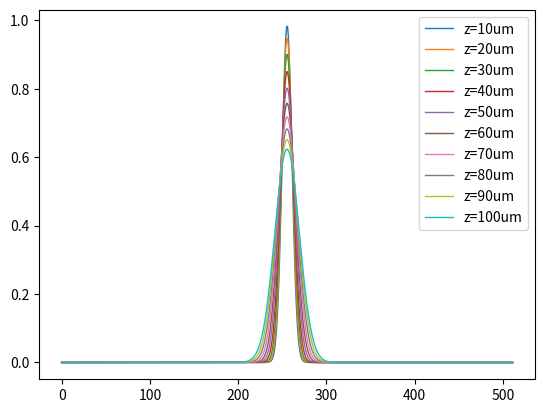

This figure's Python source:
import numpy as np
import pandas as pd
from matplotlib import pyplot as plt

def overlap(e1, e2, dx):
    I = 0
    for i in range(len(e1)):
        I += dx*e1[i]*e2[i]
    return I


def chop(complex_array, tol=1e-10):
    """
    chop the value to reduce round-off noize
    """
    complex_array.real[np.abs(complex_array.real)<tol] = 0
    complex_array.imag[np.abs(complex_array.imag)<tol] = 0
    return complex_array

def complex_profile(complex_array):
    """
    Exam the complex array
    """
    _, ax = plt.subplots(1,2, figsize=(12,6))
    index = np.arange(len(complex_array))
    ax[0].scatter(index, np.abs(complex_array))
    ax[1].scatter(index, np.angle(complex_array))
    return ax


def gauss_source(x0, h, size=100):
    """
    Generate a beam of gauss profile


    Parameters:
    ----------
    x0: float. characteristic length
    h:  float domain width
    size: int. sampled points

    Returns:
    -------
    E: array. intensity at points
    """
    x = np.linspace(-h/2, h/2, size)
    E = np.exp(-(x/x0)**2)
    return E


def propagate(dz, h, k0, n, E, size=100):
    """
    propagate a beam in the medium. With two phase correction terms

    Parameters:
    ----------
    dz: float. propagation distance
    h: float. domain width
    x0: float.  characteristic length of the beam
    k0: float. wavenumber in vaccum
    n: array of length 2.  Refractive index at the boundary of the interval. 
        Set n[0]=n[1] to get homogeneous medium. Or get linear profile.
    size: int. sampled points size. Must be even

    Returns:
    -------
    newE: array of sampled points size reconstructed at length z.
    """
    # fft components
    n_ave = np.mean(n)
    n = np.linspace(n[0],n[1],size)

    a = h/2/np.pi
    kx = np.concatenate((np.arange(size/2), np.arange(-size/2,0)))/a

    real_beta = n_ave**2*k0**2 - kx**2
    real_beta[real_beta<0] = 0
    phase1 = np.exp(1j*kx**2/(n_ave*k0 +np.sqrt(real_beta))*dz)
    phase2 = np.exp(-1j*(n-n_ave)*k0*dz)

    newE = np.fft.fft(E)*phase1
    newE = np.fft.ifft(newE)*phase2

    return newE


if __name__ == '__main__':
    fig, ax = plt.subplots()

    E = gauss_source(x0=3, h=200, size=512)
    for i in range(10):
        z = (i+1)*10
        newE = propagate(dz=z, h=200, k0=2*np.pi/1, n=[1.5,1.5], size=512, E=E)
        ax.plot(np.arange(len(newE)), np.abs(newE), label='z={}um'.format(z), linewidth=1)

    ax.legend()
    plt.show()
    print(E.max())


